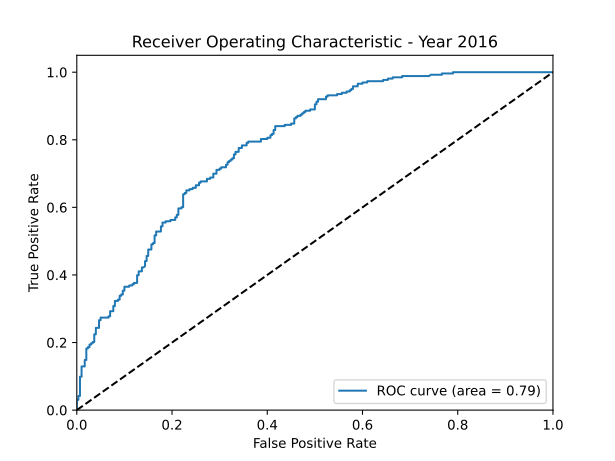

The table this chart was drawn from, first rows:
fpr, tpr, thresholds, auc
0.0, 0.0, 1.964, 0.7881
0.0, 0.003802, 0.9637, 0.7881
0.0, 0.03042, 0.9217, 0.7881
0.003333, 0.03042, 0.9191, 0.7881
0.003333, 0.04183, 0.8854, 0.7881
0.006667, 0.04183, 0.8843, 0.7881
0.006667, 0.09886, 0.7931, 0.7881
0.01, 0.09886, 0.7847, 0.7881
0.01, 0.1293, 0.7588, 0.7881
0.01667, 0.1293, 0.754, 0.7881
0.01667, 0.1483, 0.7447, 0.7881
0.02, 0.1483, 0.7417, 0.7881
0.02, 0.1825, 0.7198, 0.7881
0.02333, 0.1825, 0.7182, 0.7881
0.02333, 0.1863, 0.7178, 0.7881
0.02667, 0.1863, 0.7173, 0.7881
0.02667, 0.1939, 0.7124, 0.7881
0.03, 0.1939, 0.712, 0.7881
0.03, 0.1977, 0.7103, 0.7881
0.03333, 0.1977, 0.7064, 0.7881
0.03333, 0.2015, 0.7036, 0.7881
0.03667, 0.2015, 0.703, 0.7881
0.03667, 0.2243, 0.6975, 0.7881
0.04, 0.2243, 0.6963, 0.7881
0.04, 0.2433, 0.6841, 0.7881
0.04667, 0.2433, 0.6838, 0.7881
0.04667, 0.2662, 0.6783, 0.7881
0.05, 0.2662, 0.6762, 0.7881
0.05, 0.2738, 0.6675, 0.7881
0.06667, 0.2738, 0.6586, 0.7881
0.06667, 0.2776, 0.6549, 0.7881
0.07, 0.2776, 0.6544, 0.7881
0.07, 0.2928, 0.6493, 0.7881
0.07667, 0.2928, 0.6485, 0.7881
0.07667, 0.308, 0.6416, 0.7881
0.08, 0.308, 0.6365, 0.7881
0.08, 0.3232, 0.6219, 0.7881
0.08667, 0.3232, 0.6198, 0.7881
0.08667, 0.327, 0.6158, 0.7881
0.09, 0.327, 0.613, 0.7881
0.09, 0.3384, 0.6111, 0.7881
0.09333, 0.3384, 0.6096, 0.7881
0.09333, 0.3422, 0.6089, 0.7881
0.09667, 0.3422, 0.608, 0.7881
0.09667, 0.3536, 0.6052, 0.7881
0.1, 0.3536, 0.603, 0.7881
0.1, 0.365, 0.5997, 0.7881
0.11, 0.365, 0.5941, 0.7881
0.11, 0.3688, 0.5928, 0.7881
0.1167, 0.3688, 0.5913, 0.7881
0.1167, 0.3726, 0.5886, 0.7881
0.12, 0.3726, 0.5881, 0.7881
0.12, 0.3764, 0.5875, 0.7881
0.1267, 0.3764, 0.5801, 0.7881
0.1267, 0.3992, 0.5724, 0.7881
0.13, 0.3992, 0.5721, 0.7881
0.13, 0.4106, 0.5687, 0.7881
0.1367, 0.4106, 0.5645, 0.7881
0.1367, 0.4221, 0.559, 0.7881
0.14, 0.4221, 0.5578, 0.7881
... 173 more rows
